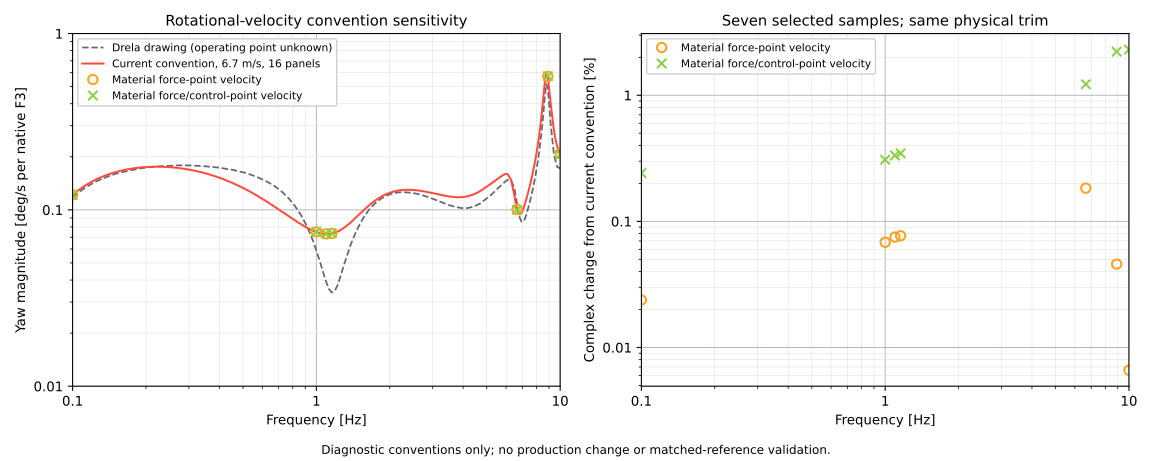

Values plotted in this chart, from the file beside it:
variant, frequency_Hz, baseline_real, baseline_imag, variant_real, variant_imag, baseline_magnitude_deg_s_per_F3, variant_magnitude_deg_s_per_F3, absolute_complex_change, relative_complex_percent, relative_magnitude_percent, wrapped_phase_change_deg
physical_force, 0.1, 0.002061, 0.0005125, 0.002061, 0.0005127, 0.1217, 0.1217, 5.062542039931223e-07, 0.02383, -0.01864, 0.008512
physical_force, 1.0, 0.001239, -0.0004189, 0.00124, -0.0004185, 0.07494, 0.07498, 8.933194596446204e-07, 0.0683, 0.04811, 0.02777
physical_force, 1.096, 0.001246, -0.0002671, 0.001247, -0.0002669, 0.07302, 0.07307, 9.564233709499794e-07, 0.07505, 0.06926, 0.01656
physical_force, 1.157, 0.00127, -0.000177, 0.001271, -0.000177, 0.07345, 0.07351, 9.855533948964697e-07, 0.07687, 0.07609, 0.006283
physical_force, 6.653, 0.0009207, -0.001498, 0.0009216, -0.001495, 0.1008, 0.1006, 3.2248244971558518e-06, 0.1834, -0.124, 0.07748
physical_force, 8.904, 0.001226, -0.00989, 0.001223, -0.009894, 0.571, 0.5712, 4.5662543043738355e-06, 0.04582, 0.02946, -0.0201
physical_force, 10.0, -0.000794, -0.003558, -0.0007943, -0.003558, 0.2089, 0.2089, 2.407644301761757e-07, 0.006605, 0.001267, -0.003714
physical_both, 0.1, 0.002061, 0.0005125, 0.002056, 0.000514, 0.1217, 0.1214, 5.129316243293661e-06, 0.2415, -0.2059, 0.07235
physical_both, 1.0, 0.001239, -0.0004189, 0.001243, -0.0004169, 0.07494, 0.07509, 4.028851045435984e-06, 0.308, 0.2037, 0.1322
physical_both, 1.096, 0.001246, -0.0002671, 0.00125, -0.0002651, 0.07302, 0.0732, 4.250341596455926e-06, 0.3335, 0.2521, 0.125
physical_both, 1.157, 0.00127, -0.000177, 0.001274, -0.0001749, 0.07345, 0.07366, 4.440242520999088e-06, 0.3463, 0.2822, 0.1149
physical_both, 6.653, 0.0009207, -0.001498, 0.0008993, -0.001497, 0.1008, 0.1001, 2.151469287415506e-05, 1.223, -0.6935, -0.5795
physical_both, 8.904, 0.001226, -0.00989, 0.001015, -0.009954, 0.571, 0.5733, 0.000221, 2.218, 0.3995, -1.247
physical_both, 10.0, -0.000794, -0.003558, -0.000842, -0.003489, 0.2089, 0.2056, 8.396531686824834e-05, 2.303, -1.545, -0.9868
